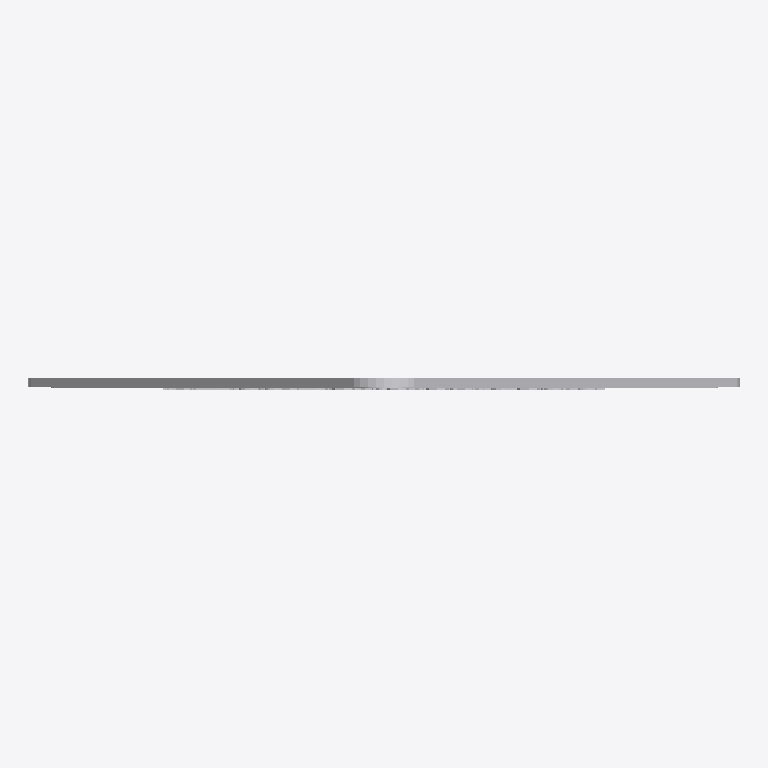
Plan cut of the same IFC building model at storey 'Ebene 0' (level 0.00 m, cut at 1.40 m), seen from above with north up, elements coloured by IFC class: 1 other element (light grey). No cut surface shows.
Extent 0.420 m × 0.007 m × 0.645 m (x, y, z). Storeys (1): Ebene 0 at 0.00 m. Elements (1): 1 IfcBuildingElementProxy.

HEADER;
FILE_DESCRIPTION(('ViewDefinition [CoordinationView_V2.0]','ExchangeRequirement []'),'2;1');
FILE_NAME('','2024-05-07T10:30:33',(''),(''),'ODA IFC SDK 22.6','22.1.1.516 - Exporter 22.1.1.516 - Default UI','');
FILE_SCHEMA(('IFC4'));
ENDSEC;
DATA;
#93=IFCPROJECT('3JkdSrIPPFBg8WI9Yiw3Uw',#20,'',$,$,'','',(#86),#83);
#105=IFCSITE('3JkdSrIPPFBg8WI9Yiw3Uu',#20,'Default',$,$,#104,$,$,.ELEMENT.,(42,24,53,508911),(-71,-15,-29,-58837),0.0,$,$);
#95=IFCBUILDING('3JkdSrIPPFBg8WI9Yiw3Ux',#20,'',$,$,#16,$,'',.ELEMENT.,$,$,#94);
#98=IFCBUILDINGSTOREY('3JkdSrIPPFBg8WI9XJ5yzH',#20,'Ebene 0',$,'Ebene:Ebene 1',#97,$,'Ebene 0',.ELEMENT.,0.0);
#3010=IFCBUILDINGELEMENTPROXY('2WrqCZzWTCDhHQURez5BNt',#20,'DB_Schild_Absturzgefahr_Kombi_mit_3D_Schrift:DB_Schild_Absturzgefahr_Kombi_mit_3D_Schrift:1978742',$,'DB_Schild_Absturzgefahr_Kombi_mit_3D_Schrift:DB_Schild_Absturzgefahr_Kombi_mit_3D_Schrift',#3009,#3007,'1978742',.NOTDEFINED.);
ENDSEC;
